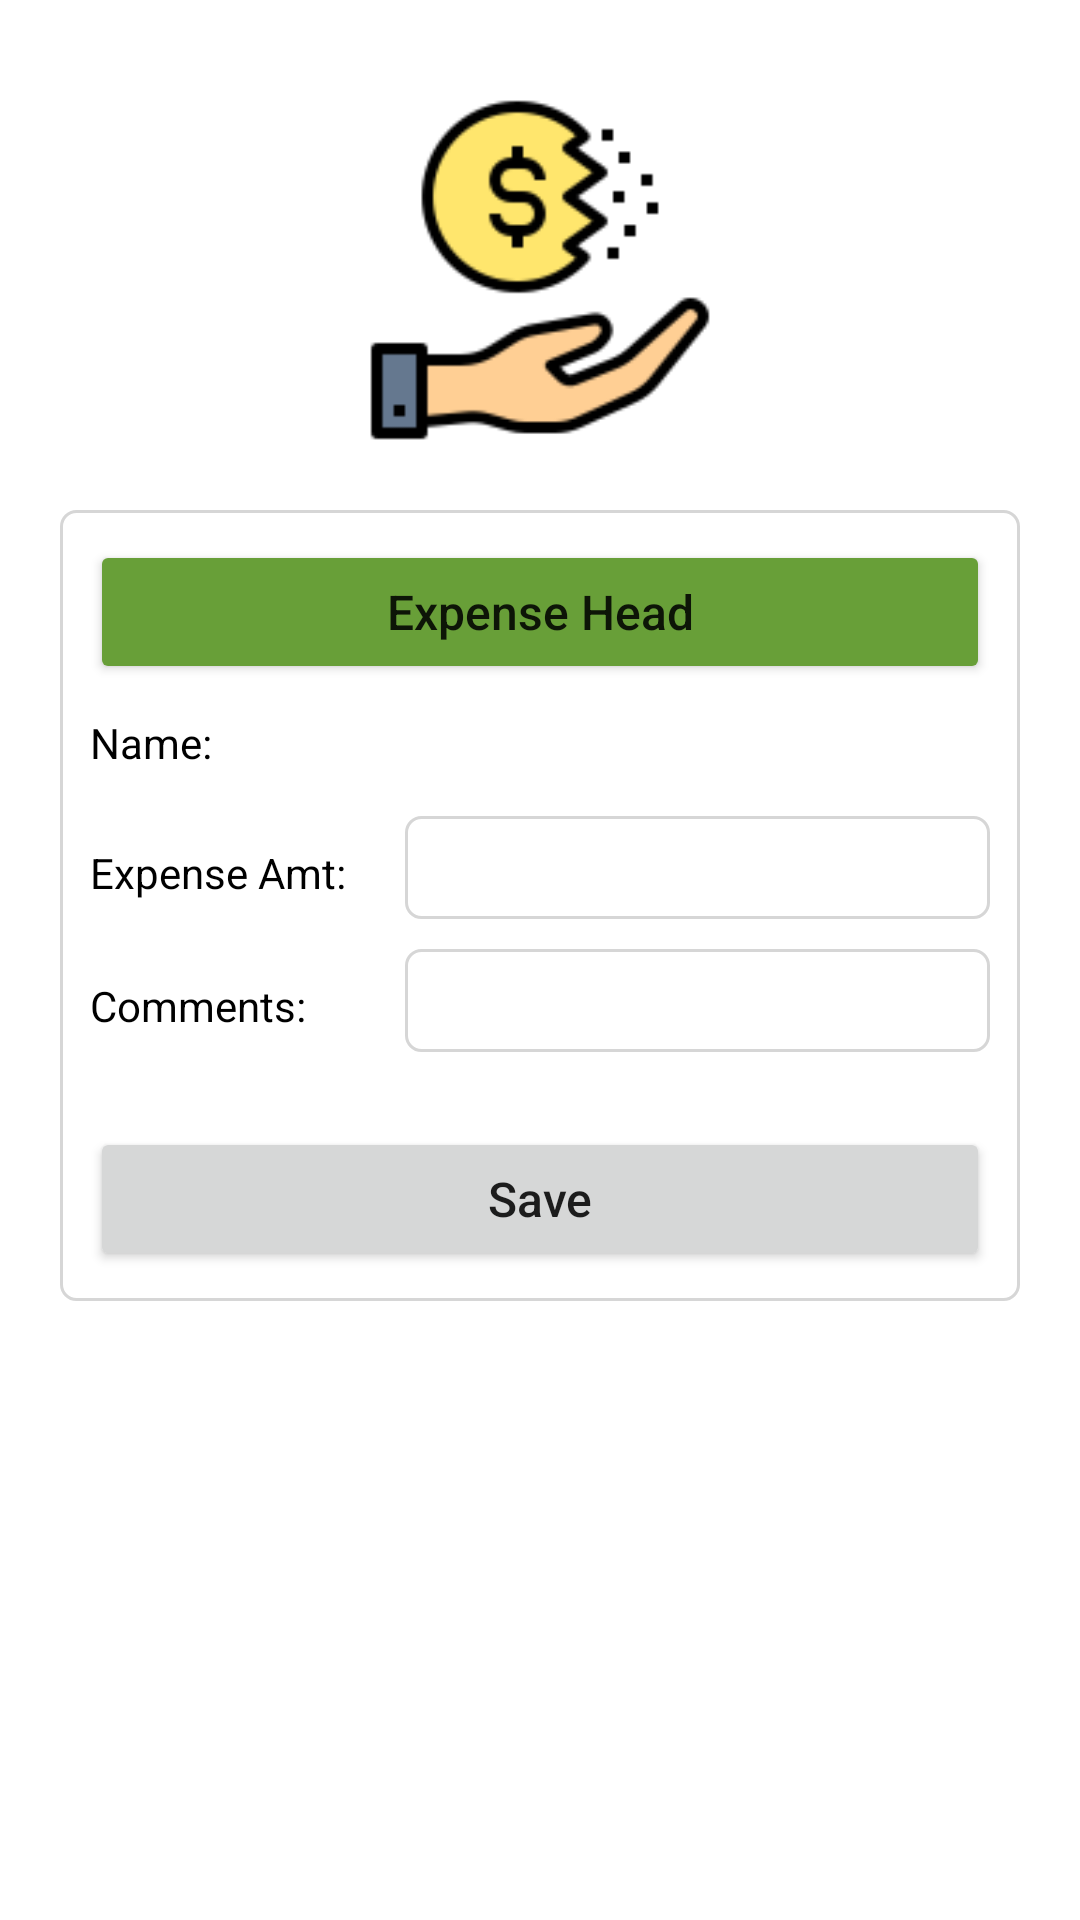

Write the Android layout XML for this screen, with the resource values it uses.
<!-- AndroidManifest.xml: application theme Theme.GasDistribution -->
<!-- res/layout/activity_expense.xml -->
<?xml version="1.0" encoding="utf-8"?>
<androidx.coordinatorlayout.widget.CoordinatorLayout
    xmlns:android="http://schemas.android.com/apk/res/android"
    xmlns:app="http://schemas.android.com/apk/res-auto"
    xmlns:tools="http://schemas.android.com/tools"
    android:layout_width="match_parent"
    android:layout_height="match_parent"
    tools:context=".activity.ExpenseActivity">

    <LinearLayout
        android:id="@+id/container"
        android:orientation="vertical"
        android:layout_width="match_parent"
        android:layout_height="match_parent">
        <LinearLayout
            android:layout_marginTop="30dp"
            android:gravity="center"
            android:layout_width="match_parent"
            android:layout_height="wrap_content">

            <ImageView
                android:background="@drawable/ic_expense"
                android:layout_width="120dp"
                android:layout_height="120dp" />

        </LinearLayout>
        <LinearLayout
            android:layout_margin="20dp"
            android:padding="10dp"
            android:background="@drawable/rectangle"
            android:orientation="vertical"
            android:layout_width="match_parent"
            android:layout_height="wrap_content">

            <Button
                android:id="@+id/btnShowExpenseHead"
                android:textSize="16sp"
                android:text="Expense Head"
                android:backgroundTint="@color/green"
                android:textAllCaps="false"
                android:layout_width="match_parent"
                android:layout_height="wrap_content" />

            <LinearLayout
                android:orientation="vertical"
                android:layout_width="match_parent"
                android:layout_height="wrap_content">

                <LinearLayout
                    android:layout_marginTop="5dp"
                    android:layout_marginBottom="5dp"
                    android:layout_width="match_parent"
                    android:layout_height="wrap_content">
                    <TextView
                        android:text="Name:"
                        android:textColor="@color/black"
                        android:layout_width="100dp"
                        android:layout_height="wrap_content" />
                    <TextView
                        android:id="@+id/txtExpenseName"
                        android:padding="5dp"
                        android:textColor="@color/black"
                        android:textStyle="bold"
                        android:maxLines="1"
                        android:text=""
                        android:layout_width="wrap_content"
                        android:layout_height="wrap_content" />
                </LinearLayout>

                <LinearLayout
                    android:orientation="horizontal"
                    android:layout_marginTop="5dp"
                    android:layout_marginBottom="5dp"
                    android:layout_width="match_parent"
                    android:layout_height="wrap_content">
                    <TextView
                        android:text="Expense Amt:"
                        android:textColor="@color/black"
                        android:layout_width="100dp"
                        android:layout_height="wrap_content" />
                    <EditText
                        android:id="@+id/etExpenseAmt"
                        android:textColor="@color/black"
                        android:textStyle="bold"
                        android:inputType="number"
                        android:maxLines="1"
                        android:layout_marginLeft="5dp"
                        android:padding="5dp"
                        android:background="@drawable/rectangle"
                        android:text=""
                        android:layout_width="match_parent"
                        android:layout_height="wrap_content" />
                </LinearLayout>

                <LinearLayout
                    android:orientation="horizontal"
                    android:layout_marginTop="5dp"
                    android:layout_marginBottom="5dp"
                    android:layout_width="match_parent"
                    android:layout_height="wrap_content">
                    <TextView
                        android:text="Comments:"
                        android:textColor="@color/black"
                        android:layout_width="100dp"
                        android:layout_height="wrap_content" />
                    <EditText
                        android:id="@+id/etComments"
                        android:textColor="@color/black"
                        android:layout_marginLeft="5dp"
                        android:padding="5dp"
                        android:background="@drawable/rectangle"
                        android:text=""
                        android:layout_width="match_parent"
                        android:layout_height="wrap_content" />
                </LinearLayout>

            </LinearLayout>

            <Button
                android:id="@+id/btnExpenseSave"
                android:textSize="16sp"
                android:layout_marginTop="20dp"
                android:text="Save"
                android:textAllCaps="false"
                android:layout_width="match_parent"
                android:layout_height="wrap_content" />

        </LinearLayout>
    </LinearLayout>

</androidx.coordinatorlayout.widget.CoordinatorLayout>
<!-- resources referenced by this layout -->
<resources>
  <color name="black">#FF000000</color>
  <color name="green">#689F38</color>
  <!-- drawable ic_expense: png bitmap (drawable, 6342 bytes) -->
  <!-- drawable rectangle (drawable) -->
  <?xml version="1.0" encoding="utf-8"?>
  <shape android:shape="rectangle"
      xmlns:android="http://schemas.android.com/apk/res/android">
      <stroke android:color="#D6D6D6" android:width="1dp"  />
      <corners android:radius="5dp" />
  </shape>
  <style name="Theme.GasDistribution" parent="Theme.MaterialComponents.Light.DarkActionBar">
          <item name="android:forceDarkAllowed" tools:targetApi="q">false</item>
          
          <item name="colorPrimary">@color/purple_500</item>
          <item name="colorPrimaryVariant">@color/purple_700</item>
          <item name="colorOnPrimary">@color/white</item>
          
          <item name="colorSecondary">@color/teal_200</item>
          <item name="colorSecondaryVariant">@color/teal_700</item>
          <item name="colorOnSecondary">@color/black</item>
          
          
  
      </style>
  <color name="purple_500">#E65100</color>
  <color name="purple_700">#C84600</color>
  <color name="white">#FFFFFFFF</color>
  <color name="teal_200">#FF03DAC5</color>
  <color name="teal_700">#FF018786</color>
</resources>
